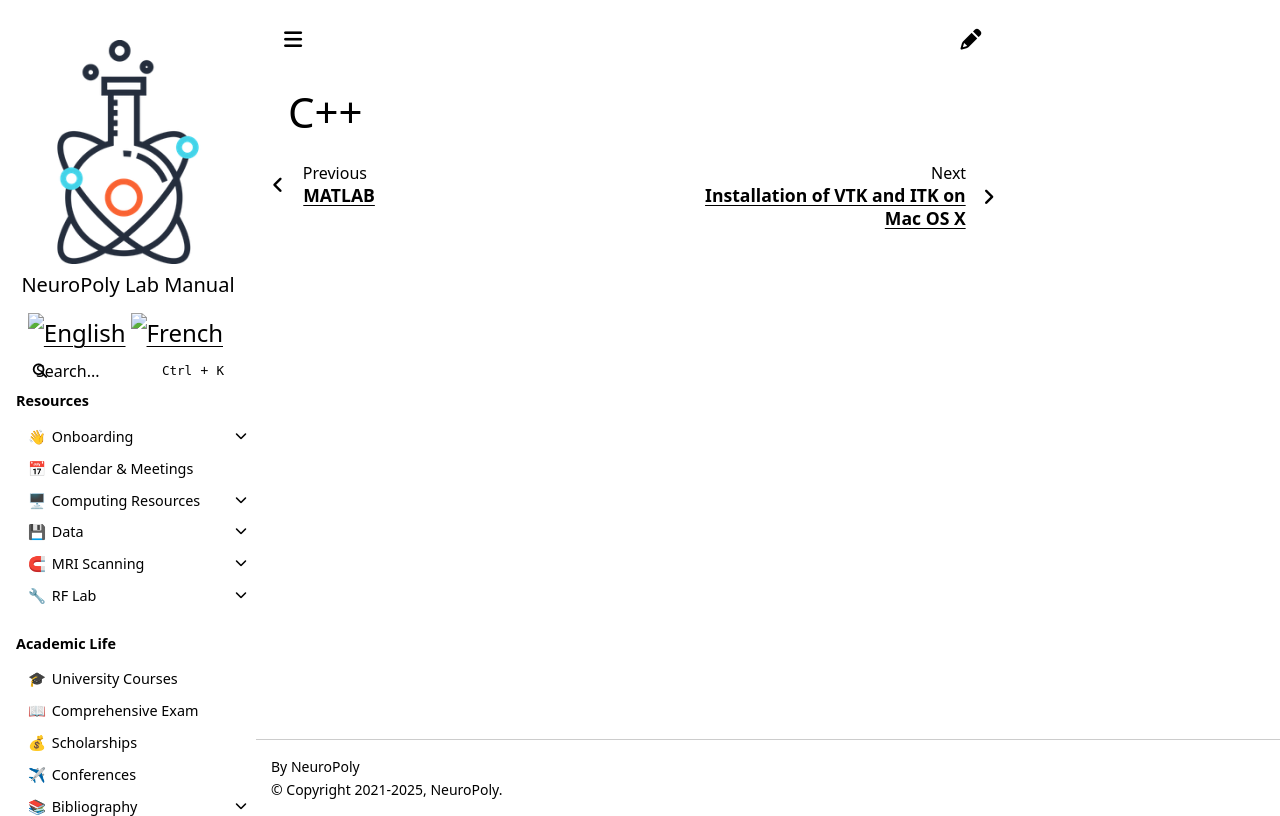

repository: neuropoly/intranet.neuro.polymtl.ca · page: geek-tips/programming-languages/c++/README.html · generator: sphinx

# C++

```{toctree}
:hidden:
installation-of-vtk-and-itk-on-mac-os-x
using-xcode
```
